The GitHub repository n21twn/Vision_Eindopdracht contains a labelled image folder "object_crops_split_3" with 13 categories: ace, eight, five, four, jack, king, nine, queen, seven, six, ten, three, two. Examples follow, each with its label.

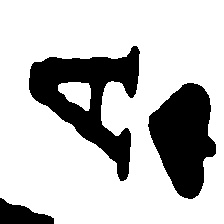
Label: ace

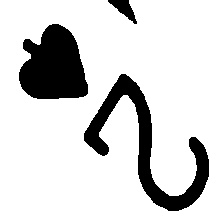
Label: two

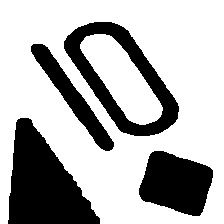
Label: ten

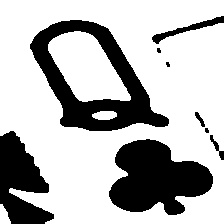
Label: queen

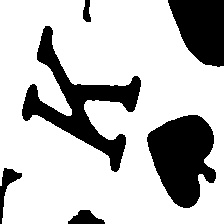
Label: king

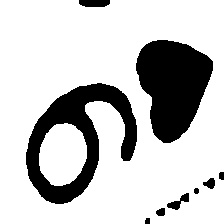
Label: nine
